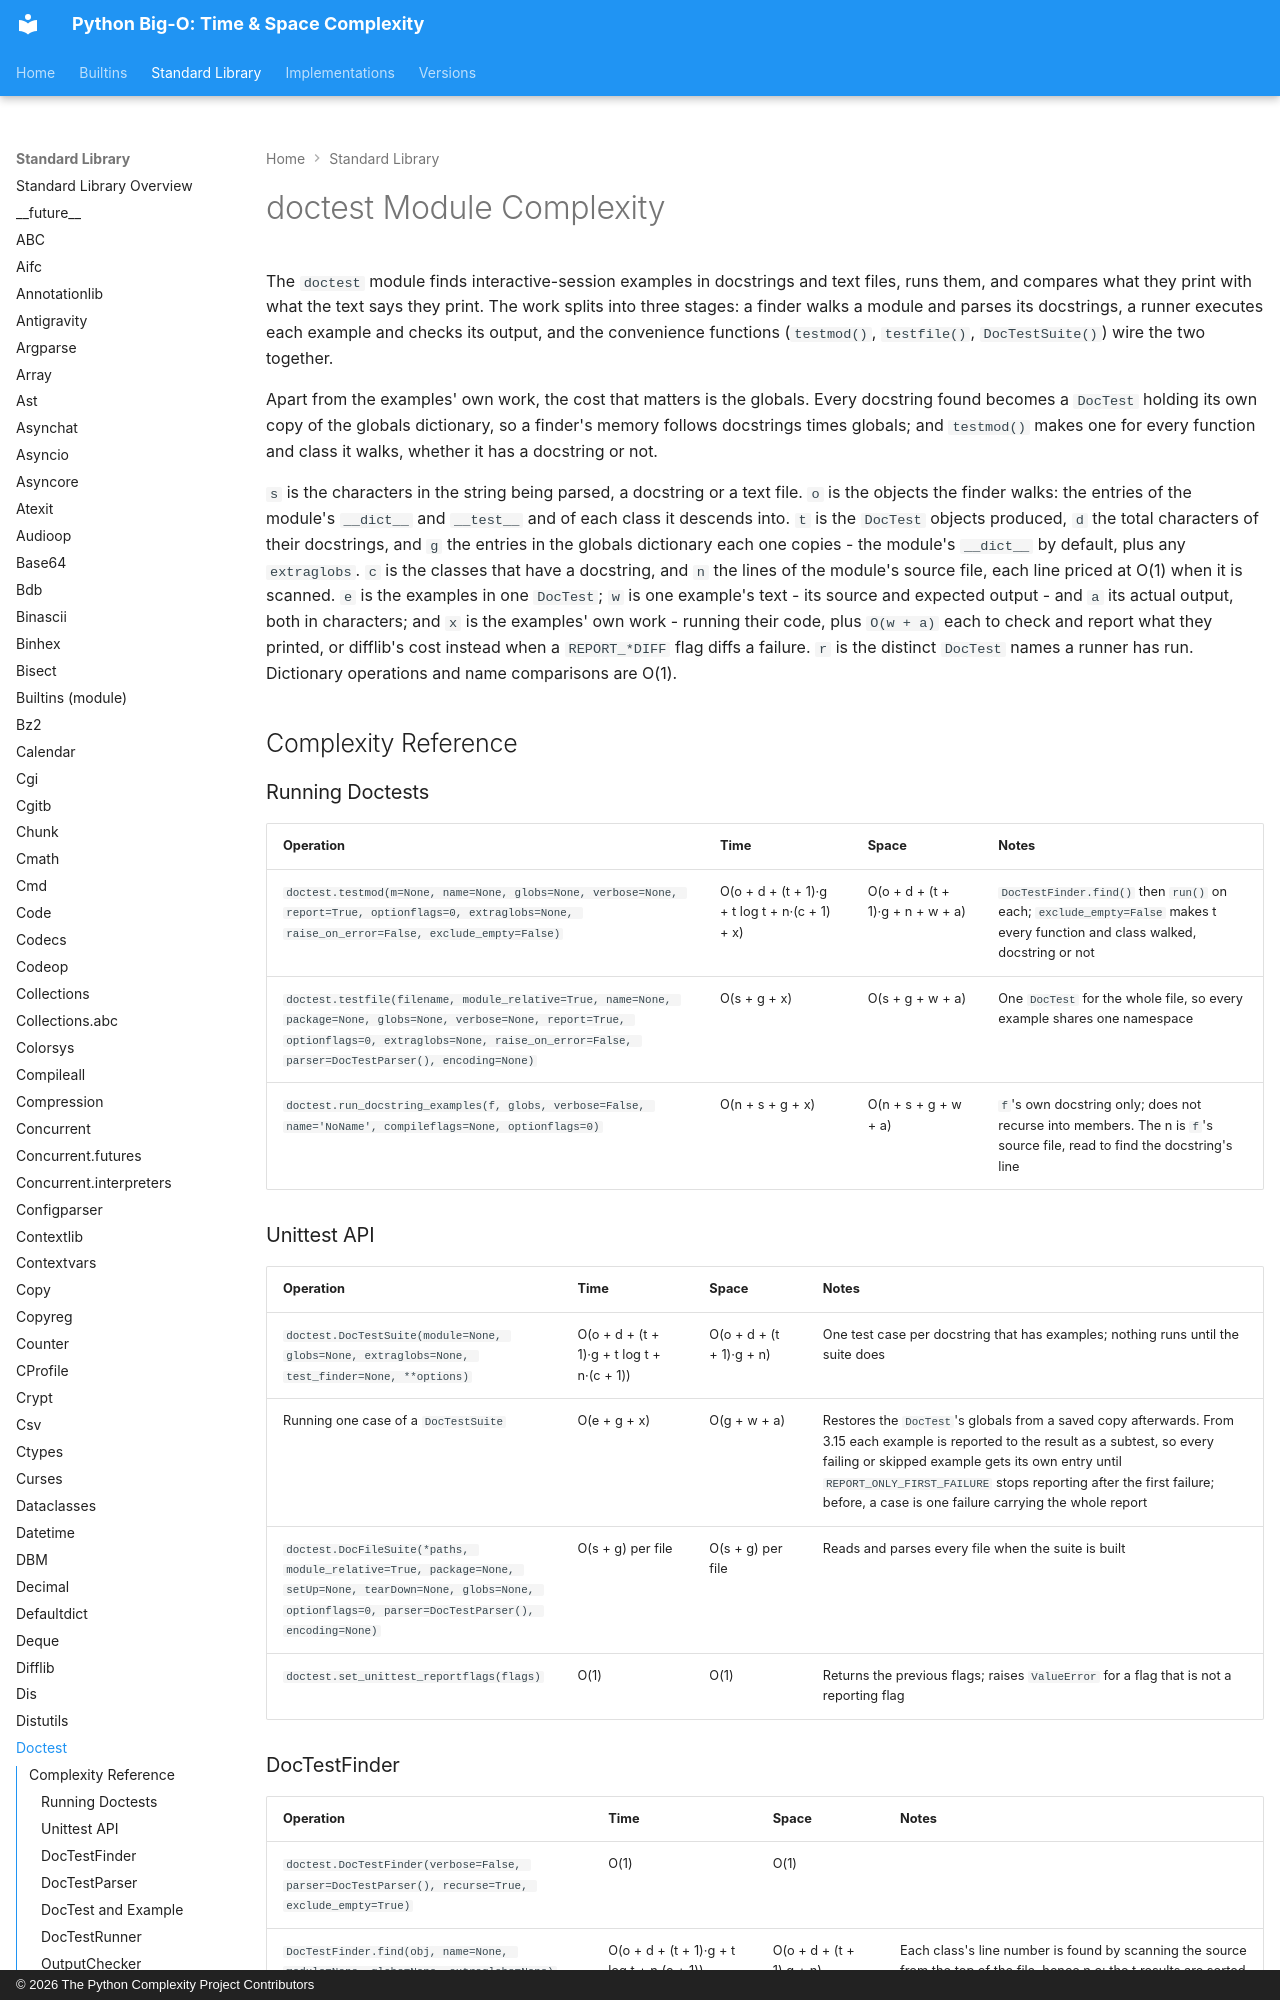

repository: heikkitoivonen/python-time-space-complexity · page: stdlib/doctest/index.html · generator: mkdocs · copyright: © 2026 The Python Complexity Project Contributors

# doctest Module Complexity

The `doctest` module finds interactive-session examples in docstrings and text files, runs them,
and compares what they print with what the text says they print. The work splits into three
stages: a finder walks a module and parses its docstrings, a runner executes each example and
checks its output, and the convenience functions (`testmod()`, `testfile()`, `DocTestSuite()`) wire
the two together.

Apart from the examples' own work, the cost that matters is the globals. Every docstring found
becomes a `DocTest` holding its own copy of the globals dictionary, so a finder's memory follows
docstrings times globals; and `testmod()` makes one for every function and class it walks, whether
it has a docstring or not.

`s` is the characters in the string being parsed, a docstring or a text file. `o` is the objects
the finder walks: the entries of the module's `__dict__` and `__test__` and of each class it
descends into. `t`
is the `DocTest` objects produced, `d` the total characters of their docstrings, and `g` the
entries in the globals dictionary each one copies - the module's `__dict__` by default, plus any
`extraglobs`. `c` is the classes that have a docstring, and `n` the lines of the module's source
file, each line priced at O(1) when it is scanned. `e` is the examples in one `DocTest`; `w` is
one example's text - its source and expected output - and `a` its actual output, both in
characters; and `x` is the examples' own work - running their code, plus `O(w + a)` each to check
and report what they printed, or difflib's cost instead when a `REPORT_*DIFF` flag diffs a failure. `r` is the distinct `DocTest` names a runner has run. Dictionary operations and
name comparisons are O(1).

## Complexity Reference

### Running Doctests

| Operation | Time | Space | Notes |
|-----------|------|-------|-------|
| `doctest.testmod(m=None, name=None, globs=None, verbose=None, report=True, optionflags=0, extraglobs=None, raise_on_error=False, exclude_empty=False)` | O(o + d + (t + 1)·g + t log t + n·(c + 1) + x) | O(o + d + (t + 1)·g + n + w + a) | `DocTestFinder.find()` then `run()` on each; `exclude_empty=False` makes t every function and class walked, docstring or not |
| `doctest.testfile(filename, module_relative=True, name=None, package=None, globs=None, verbose=None, report=True, optionflags=0, extraglobs=None, raise_on_error=False, parser=DocTestParser(), encoding=None)` | O(s + g + x) | O(s + g + w + a) | One `DocTest` for the whole file, so every example shares one namespace |
| `doctest.run_docstring_examples(f, globs, verbose=False, name='NoName', compileflags=None, optionflags=0)` | O(n + s + g + x) | O(n + s + g + w + a) | `f`'s own docstring only; does not recurse into members. The n is `f`'s source file, read to find the docstring's line |
